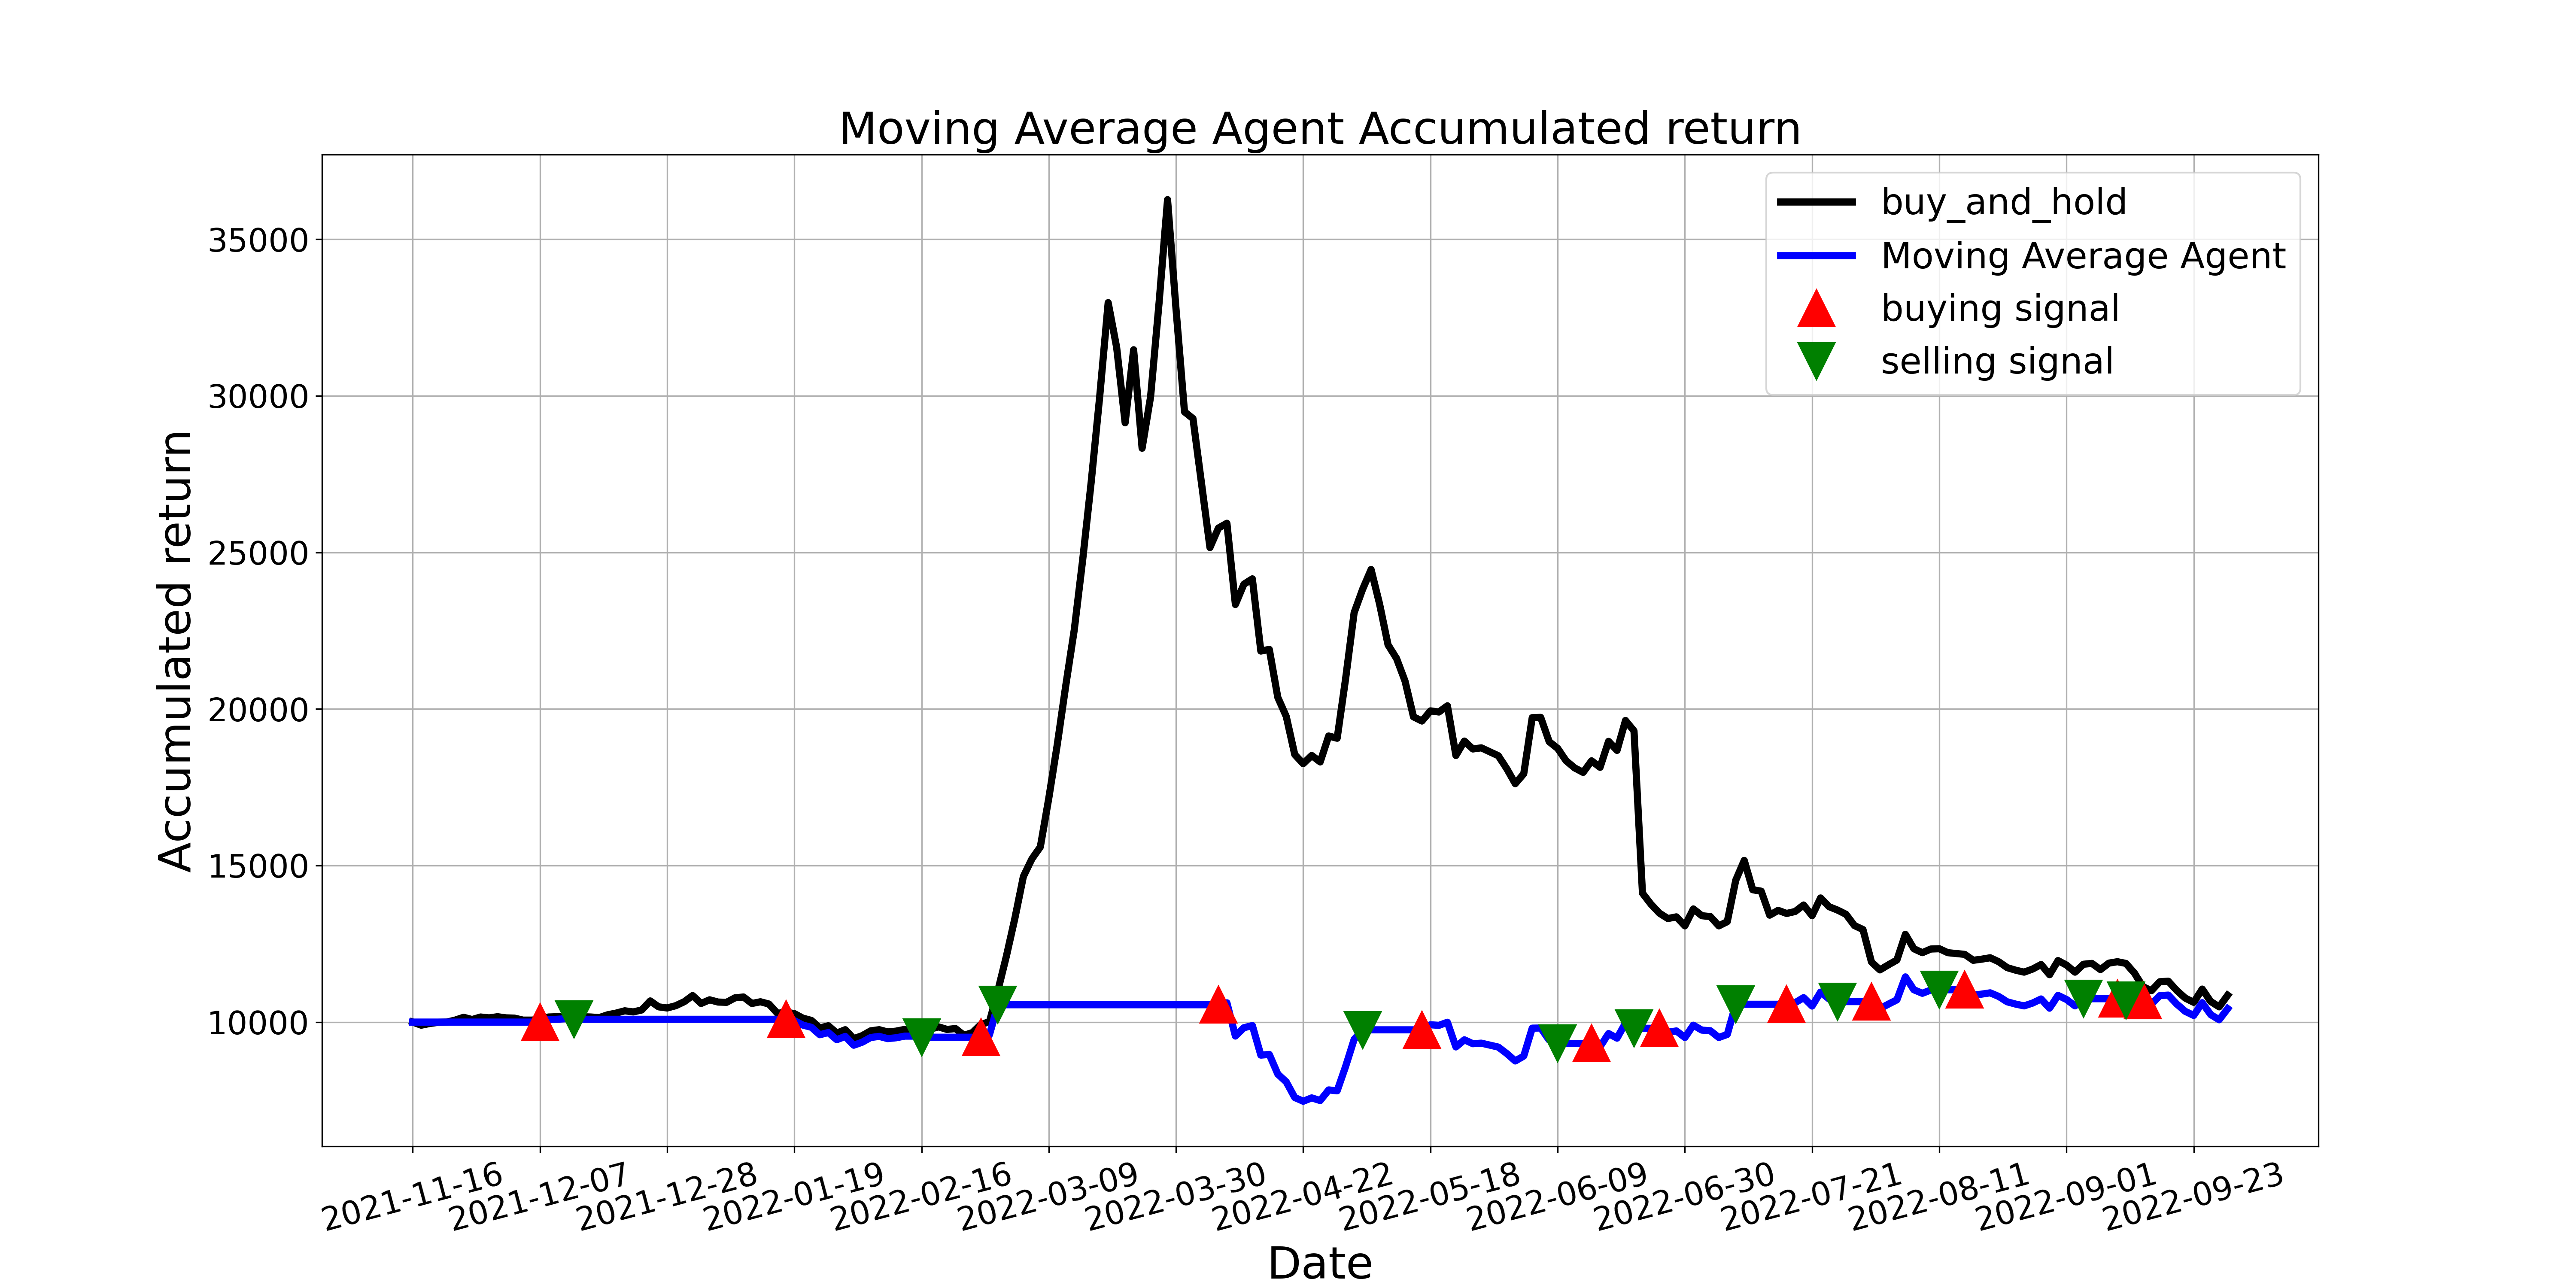

Values plotted in this chart, from the file beside it:
, tradeDate, B&H, action, operation, return
0, 2021-11-16, 10000, , 0, 10000
1, 2021-11-17, 9901, 0.0, 0, 10000
2, 2021-11-18, 9955, 0.0, 0, 10000
3, 2021-11-19, 9991, 0.0, 0, 10000
4, 2021-11-22, 10000, 0.0, 0, 10000
5, 2021-11-23, 10063, 0.0, 0, 10000
6, 2021-11-24, 10153, 0.0, 0, 10000
7, 2021-11-25, 10081, 0.0, 0, 10000
8, 2021-11-26, 10162, 0.0, 0, 10000
9, 2021-11-29, 10135, 0.0, 0, 10000
10, 2021-11-30, 10171, 0.0, 0, 10000
11, 2021-12-01, 10135, 0.0, 0, 10000
12, 2021-12-02, 10126, 0.0, 0, 10000
13, 2021-12-03, 10063, 0.0, 0, 10000
14, 2021-12-06, 10063, 0.0, 0, 10000
15, 2021-12-07, 10081, 1.0, 1, 10000
16, 2021-12-08, 10162, 0.0, 0, 10080
17, 2021-12-09, 10171, 0.0, 0, 10089
18, 2021-12-10, 10189, 0.0, 0, 10107
19, 2021-12-13, 10171, 2.0, 2, 10089
20, 2021-12-14, 10171, 0.0, 0, 10089
21, 2021-12-15, 10162, 0.0, 0, 10089
22, 2021-12-16, 10144, 0.0, 0, 10089
23, 2021-12-17, 10234, 0.0, 0, 10089
24, 2021-12-20, 10288, 0.0, 0, 10089
25, 2021-12-21, 10360, 0.0, 0, 10089
26, 2021-12-22, 10324, 0.0, 0, 10089
27, 2021-12-23, 10387, 0.0, 0, 10089
28, 2021-12-24, 10676, 0.0, 0, 10089
29, 2021-12-27, 10487, 0.0, 0, 10089
30, 2021-12-28, 10450, 0.0, 0, 10089
31, 2021-12-29, 10523, 0.0, 0, 10089
32, 2021-12-30, 10649, 0.0, 0, 10089
33, 2021-12-31, 10847, 0.0, 0, 10089
34, 2022-01-04, 10595, 0.0, 0, 10089
35, 2022-01-05, 10712, 0.0, 0, 10089
36, 2022-01-06, 10640, 0.0, 0, 10089
37, 2022-01-07, 10631, 0.0, 0, 10089
38, 2022-01-10, 10775, 0.0, 0, 10089
39, 2022-01-11, 10802, 0.0, 0, 10089
40, 2022-01-12, 10595, 0.0, 0, 10089
41, 2022-01-13, 10649, 0.0, 0, 10089
42, 2022-01-14, 10577, 0.0, 0, 10089
43, 2022-01-17, 10279, 0.0, 0, 10089
44, 2022-01-18, 10315, 1.0, 1, 10089
45, 2022-01-19, 10270, 0.0, 0, 10045
46, 2022-01-20, 10126, 0.0, 0, 9904
47, 2022-01-21, 10054, 0.0, 0, 9834
48, 2022-01-24, 9811, 0.0, 0, 9596
49, 2022-01-25, 9883, 0.0, 0, 9667
50, 2022-01-26, 9649, 0.0, 0, 9437
51, 2022-01-27, 9757, 0.0, 0, 9543
52, 2022-01-28, 9468, 0.0, 0, 9261
53, 2022-02-07, 9568, 0.0, 0, 9358
54, 2022-02-08, 9721, 0.0, 0, 9508
55, 2022-02-09, 9757, 0.0, 0, 9543
56, 2022-02-10, 9685, 0.0, 0, 9473
57, 2022-02-11, 9712, 0.0, 0, 9499
58, 2022-02-14, 9766, 0.0, 0, 9552
59, 2022-02-15, 9766, 0.0, 0, 9552
... 155 more rows
